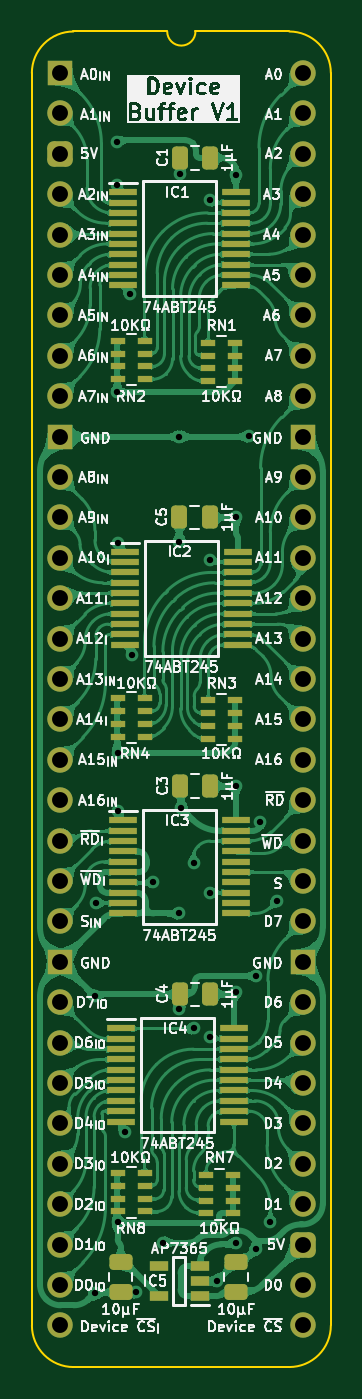
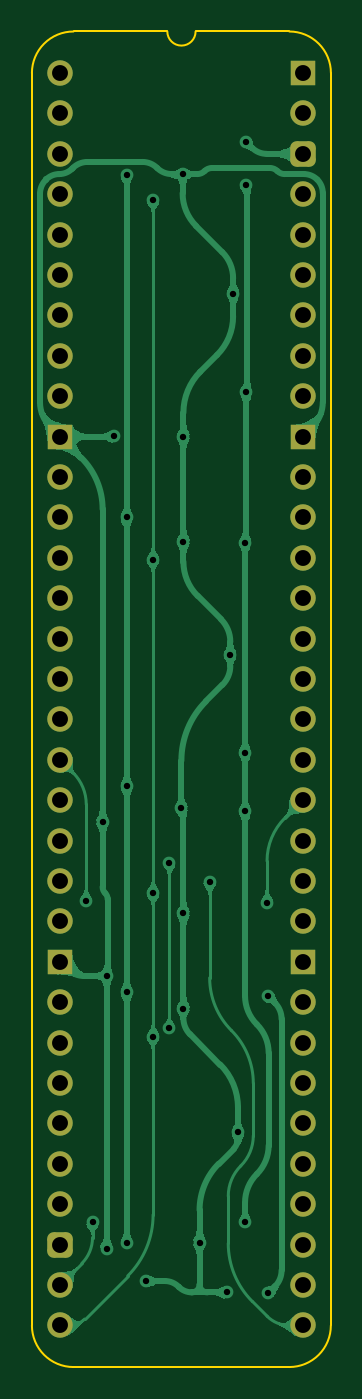
Circuit board: 11 layer files. Board 18.8 x 84.0 mm.
- bottom_copper: Device Buffer-B_Cu.gbl (83566 bytes)
- bottom_mask: Device Buffer-B_Mask.gbs (2582 bytes)
- paste: Device Buffer-B_Paste.gbp (494 bytes)
- bottom_silk: Device Buffer-B_Silkscreen.gbo (495 bytes)
- outline: Device Buffer-Edge_Cuts.gm1 (1089 bytes)
- top_copper: Device Buffer-F_Cu.gtl (347457 bytes)
- top_mask: Device Buffer-F_Mask.gts (6735 bytes)
- paste: Device Buffer-F_Paste.gtp (5187 bytes)
- top_silk: Device Buffer-F_Silkscreen.gto (154333 bytes)
- drill: Device Buffer-NPTH.drl (309 bytes)
- drill: Device Buffer-PTH.drl (1828 bytes)

=== bottom_copper: Device Buffer-B_Cu.gbl (83566 bytes, source omitted) ===
=== bottom_mask: Device Buffer-B_Mask.gbs (2582 bytes, source withheld) ===
=== paste: Device Buffer-B_Paste.gbp ===
%TF.GenerationSoftware,KiCad,Pcbnew,9.0.7-9.0.7~ubuntu24.04.1*%
%TF.CreationDate,2026-01-16T09:06:32+02:00*%
%TF.ProjectId,Device Buffer,44657669-6365-4204-9275-666665722e6b,V1*%
%TF.SameCoordinates,Original*%
%TF.FileFunction,Paste,Bot*%
%TF.FilePolarity,Positive*%
%FSLAX46Y46*%
G04 Gerber Fmt 4.6, Leading zero omitted, Abs format (unit mm)*
G04 Created by KiCad (PCBNEW 9.0.7-9.0.7~ubuntu24.04.1) date 2026-01-16 09:06:32*
%MOMM*%
%LPD*%
G01*
G04 APERTURE LIST*
G04 APERTURE END LIST*
M02*

=== bottom_silk: Device Buffer-B_Silkscreen.gbo ===
%TF.GenerationSoftware,KiCad,Pcbnew,9.0.7-9.0.7~ubuntu24.04.1*%
%TF.CreationDate,2026-01-16T09:06:33+02:00*%
%TF.ProjectId,Device Buffer,44657669-6365-4204-9275-666665722e6b,V1*%
%TF.SameCoordinates,Original*%
%TF.FileFunction,Legend,Bot*%
%TF.FilePolarity,Positive*%
%FSLAX46Y46*%
G04 Gerber Fmt 4.6, Leading zero omitted, Abs format (unit mm)*
G04 Created by KiCad (PCBNEW 9.0.7-9.0.7~ubuntu24.04.1) date 2026-01-16 09:06:33*
%MOMM*%
%LPD*%
G01*
G04 APERTURE LIST*
G04 APERTURE END LIST*
M02*

=== outline: Device Buffer-Edge_Cuts.gm1 ===
%TF.GenerationSoftware,KiCad,Pcbnew,9.0.7-9.0.7~ubuntu24.04.1*%
%TF.CreationDate,2026-01-16T09:06:33+02:00*%
%TF.ProjectId,Device Buffer,44657669-6365-4204-9275-666665722e6b,V1*%
%TF.SameCoordinates,Original*%
%TF.FileFunction,Profile,NP*%
%FSLAX46Y46*%
G04 Gerber Fmt 4.6, Leading zero omitted, Abs format (unit mm)*
G04 Created by KiCad (PCBNEW 9.0.7-9.0.7~ubuntu24.04.1) date 2026-01-16 09:06:33*
%MOMM*%
%LPD*%
G01*
G04 APERTURE LIST*
%TA.AperFunction,Profile*%
%ADD10C,0.100000*%
%TD*%
G04 APERTURE END LIST*
D10*
%TO.C,J2*%
X-1778000Y-78740000D02*
X-1778000Y0D01*
X6727456Y2616200D02*
X832188Y2613732D01*
X14400723Y2613733D02*
X8505456Y2616200D01*
X14404268Y-81353732D02*
X835733Y-81353733D01*
X17018000Y-78740000D02*
X17017999Y1D01*
X-1781544Y0D02*
G75*
G02*
X832188Y2613732I2613731J1D01*
G01*
X835733Y-81353733D02*
G75*
G02*
X-1778003Y-78740000I-3J2613733D01*
G01*
X8505456Y2616200D02*
G75*
G02*
X6727456Y2616200I-889000J0D01*
G01*
X14404267Y2613733D02*
G75*
G02*
X17018003Y1I3J-2613733D01*
G01*
X17018000Y-78740000D02*
G75*
G02*
X14404268Y-81353730I-2613730J0D01*
G01*
%TD*%
M02*

=== top_copper: Device Buffer-F_Cu.gtl (347457 bytes, source omitted) ===
=== top_mask: Device Buffer-F_Mask.gts (6735 bytes, source omitted) ===
=== paste: Device Buffer-F_Paste.gtp ===
%TF.GenerationSoftware,KiCad,Pcbnew,9.0.7-9.0.7~ubuntu24.04.1*%
%TF.CreationDate,2026-01-16T09:06:32+02:00*%
%TF.ProjectId,Device Buffer,44657669-6365-4204-9275-666665722e6b,V1*%
%TF.SameCoordinates,Original*%
%TF.FileFunction,Paste,Top*%
%TF.FilePolarity,Positive*%
%FSLAX46Y46*%
G04 Gerber Fmt 4.6, Leading zero omitted, Abs format (unit mm)*
G04 Created by KiCad (PCBNEW 9.0.7-9.0.7~ubuntu24.04.1) date 2026-01-16 09:06:32*
%MOMM*%
%LPD*%
G01*
G04 APERTURE LIST*
G04 Aperture macros list*
%AMRoundRect*
0 Rectangle with rounded corners*
0 $1 Rounding radius*
0 $2 $3 $4 $5 $6 $7 $8 $9 X,Y pos of 4 corners*
0 Add a 4 corners polygon primitive as box body*
4,1,4,$2,$3,$4,$5,$6,$7,$8,$9,$2,$3,0*
0 Add four circle primitives for the rounded corners*
1,1,$1+$1,$2,$3*
1,1,$1+$1,$4,$5*
1,1,$1+$1,$6,$7*
1,1,$1+$1,$8,$9*
0 Add four rect primitives between the rounded corners*
20,1,$1+$1,$2,$3,$4,$5,0*
20,1,$1+$1,$4,$5,$6,$7,0*
20,1,$1+$1,$6,$7,$8,$9,0*
20,1,$1+$1,$8,$9,$2,$3,0*%
G04 Aperture macros list end*
%ADD10R,1.800000X0.450000*%
%ADD11RoundRect,0.250000X0.475000X-0.250000X0.475000X0.250000X-0.475000X0.250000X-0.475000X-0.250000X0*%
%ADD12RoundRect,0.250000X0.250000X0.475000X-0.250000X0.475000X-0.250000X-0.475000X0.250000X-0.475000X0*%
%ADD13R,0.900000X0.450000*%
%ADD14RoundRect,0.250000X-0.475000X0.250000X-0.475000X-0.250000X0.475000X-0.250000X0.475000X0.250000X0*%
%ADD15R,1.150000X0.600000*%
G04 APERTURE END LIST*
D10*
%TO.C,IC2*%
X4070000Y-30095000D03*
X4070000Y-30745000D03*
X4070000Y-31395000D03*
X4070000Y-32045000D03*
X4070000Y-32695000D03*
X4070000Y-33345000D03*
X4070000Y-33995000D03*
X4070000Y-34645000D03*
X4070000Y-35295000D03*
X4070000Y-35945000D03*
X11170000Y-35945000D03*
X11170000Y-35295000D03*
X11170000Y-34645000D03*
X11170000Y-33995000D03*
X11170000Y-33345000D03*
X11170000Y-32695000D03*
X11170000Y-32045000D03*
X11170000Y-31395000D03*
X11170000Y-30745000D03*
X11170000Y-30095000D03*
%TD*%
D11*
%TO.C,C8*%
X11049000Y-76626000D03*
X11049000Y-74726000D03*
%TD*%
D12*
%TO.C,C4*%
X9443000Y-57912000D03*
X7543000Y-57912000D03*
%TD*%
D13*
%TO.C,RN2*%
X5324000Y-19233800D03*
X5324000Y-18433800D03*
X5324000Y-17633800D03*
X5324000Y-16833800D03*
X3624000Y-16833800D03*
X3624000Y-17633800D03*
X3624000Y-18433800D03*
X3624000Y-19233800D03*
%TD*%
%TO.C,RN1*%
X9281000Y-16961000D03*
X9281000Y-17761000D03*
X9281000Y-18561000D03*
X9281000Y-19361000D03*
X10981000Y-19361000D03*
X10981000Y-18561000D03*
X10981000Y-17761000D03*
X10981000Y-16961000D03*
%TD*%
%TO.C,RN3*%
X9281000Y-39440000D03*
X9281000Y-40240000D03*
X9281000Y-41040000D03*
X9281000Y-41840000D03*
X10981000Y-41840000D03*
X10981000Y-41040000D03*
X10981000Y-40240000D03*
X10981000Y-39440000D03*
%TD*%
D10*
%TO.C,IC3*%
X3943000Y-46986000D03*
X3943000Y-47636000D03*
X3943000Y-48286000D03*
X3943000Y-48936000D03*
X3943000Y-49586000D03*
X3943000Y-50236000D03*
X3943000Y-50886000D03*
X3943000Y-51536000D03*
X3943000Y-52186000D03*
X3943000Y-52836000D03*
X11043000Y-52836000D03*
X11043000Y-52186000D03*
X11043000Y-51536000D03*
X11043000Y-50886000D03*
X11043000Y-50236000D03*
X11043000Y-49586000D03*
X11043000Y-48936000D03*
X11043000Y-48286000D03*
X11043000Y-47636000D03*
X11043000Y-46986000D03*
%TD*%
D12*
%TO.C,C3*%
X9443000Y-44831000D03*
X7543000Y-44831000D03*
%TD*%
D10*
%TO.C,IC1*%
X3943000Y-7489000D03*
X3943000Y-8139000D03*
X3943000Y-8789000D03*
X3943000Y-9439000D03*
X3943000Y-10089000D03*
X3943000Y-10739000D03*
X3943000Y-11389000D03*
X3943000Y-12039000D03*
X3943000Y-12689000D03*
X3943000Y-13339000D03*
X11043000Y-13339000D03*
X11043000Y-12689000D03*
X11043000Y-12039000D03*
X11043000Y-11389000D03*
X11043000Y-10739000D03*
X11043000Y-10089000D03*
X11043000Y-9439000D03*
X11043000Y-8789000D03*
X11043000Y-8139000D03*
X11043000Y-7489000D03*
%TD*%
D13*
%TO.C,RN4*%
X5324000Y-41713000D03*
X5324000Y-40913000D03*
X5324000Y-40113000D03*
X5324000Y-39313000D03*
X3624000Y-39313000D03*
X3624000Y-40113000D03*
X3624000Y-40913000D03*
X3624000Y-41713000D03*
%TD*%
D14*
%TO.C,C9*%
X3810000Y-74758000D03*
X3810000Y-76658000D03*
%TD*%
D15*
%TO.C,IC5*%
X8793000Y-76896000D03*
X8793000Y-75946000D03*
X8793000Y-74996000D03*
X6193000Y-74996000D03*
X6193000Y-76896000D03*
%TD*%
D10*
%TO.C,IC4*%
X3816000Y-60067000D03*
X3816000Y-60717000D03*
X3816000Y-61367000D03*
X3816000Y-62017000D03*
X3816000Y-62667000D03*
X3816000Y-63317000D03*
X3816000Y-63967000D03*
X3816000Y-64617000D03*
X3816000Y-65267000D03*
X3816000Y-65917000D03*
X10916000Y-65917000D03*
X10916000Y-65267000D03*
X10916000Y-64617000D03*
X10916000Y-63967000D03*
X10916000Y-63317000D03*
X10916000Y-62667000D03*
X10916000Y-62017000D03*
X10916000Y-61367000D03*
X10916000Y-60717000D03*
X10916000Y-60067000D03*
%TD*%
D12*
%TO.C,C5*%
X9393000Y-27940000D03*
X7493000Y-27940000D03*
%TD*%
D13*
%TO.C,RN7*%
X9154000Y-69285000D03*
X9154000Y-70085000D03*
X9154000Y-70885000D03*
X9154000Y-71685000D03*
X10854000Y-71685000D03*
X10854000Y-70885000D03*
X10854000Y-70085000D03*
X10854000Y-69285000D03*
%TD*%
%TO.C,RN8*%
X5324000Y-71558000D03*
X5324000Y-70758000D03*
X5324000Y-69958000D03*
X5324000Y-69158000D03*
X3624000Y-69158000D03*
X3624000Y-69958000D03*
X3624000Y-70758000D03*
X3624000Y-71558000D03*
%TD*%
D12*
%TO.C,C1*%
X9443000Y-5334000D03*
X7543000Y-5334000D03*
%TD*%
M02*

=== top_silk: Device Buffer-F_Silkscreen.gto (154333 bytes, source omitted) ===
=== drill: Device Buffer-NPTH.drl ===
M48
; DRILL file {KiCad 9.0.7-9.0.7~ubuntu24.04.1} date 2026-01-16T09:06:35+0200
; FORMAT={-:-/ absolute / metric / decimal}
; #@! TF.CreationDate,2026-01-16T09:06:35+02:00
; #@! TF.GenerationSoftware,Kicad,Pcbnew,9.0.7-9.0.7~ubuntu24.04.1
; #@! TF.FileFunction,NonPlated,1,2,NPTH
FMAT,2
METRIC
%
G90
G05
M30

=== drill: Device Buffer-PTH.drl ===
M48
; DRILL file {KiCad 9.0.7-9.0.7~ubuntu24.04.1} date 2026-01-16T09:06:35+0200
; FORMAT={-:-/ absolute / metric / decimal}
; #@! TF.CreationDate,2026-01-16T09:06:35+02:00
; #@! TF.GenerationSoftware,Kicad,Pcbnew,9.0.7-9.0.7~ubuntu24.04.1
; #@! TF.FileFunction,Plated,1,2,PTH
FMAT,2
METRIC
; #@! TA.AperFunction,Plated,PTH,ViaDrill
T1C0.400
; #@! TA.AperFunction,Plated,PTH,ComponentDrill
T2C1.000
%
G90
G05
T1
X2.159Y-58.039
X2.159Y-76.708
X2.235Y-52.172
X3.556Y-7.01
X3.556Y-4.318
X3.556Y-20.066
X3.619Y-42.723
X3.619Y-46.419
X3.619Y-72.263
X3.619Y-29.527
X4.064Y-66.599
X4.369Y-13.868
X4.545Y-36.576
X4.776Y-76.658
X5.842Y-50.858
X6.477Y-73.533
X7.493Y-22.86
X7.493Y-29.464
X7.493Y-52.832
X7.493Y-58.826
X7.543Y-6.35
X7.62Y-46.228
X8.382Y-49.657
X8.382Y-60.067
X9.398Y-8.001
X9.398Y-30.607
X9.398Y-51.562
X9.398Y-60.579
X9.829Y-75.946
X11.049Y-6.378
X11.049Y-27.94
X11.049Y-44.831
X11.049Y-57.785
X11.049Y-73.561
X11.858Y-22.839
X12.319Y-56.769
X12.319Y-73.914
X12.573Y-47.092
X13.208Y-72.263
X13.602Y-52.057
T2
X0.0Y0.0
X0.0Y-2.54
X0.0Y-5.08
X0.0Y-7.62
X0.0Y-10.16
X0.0Y-12.7
X0.0Y-15.24
X0.0Y-17.78
X0.0Y-20.32
X0.0Y-22.86
X0.0Y-25.4
X0.0Y-27.94
X0.0Y-30.48
X0.0Y-33.02
X0.0Y-35.56
X0.0Y-38.1
X0.0Y-40.64
X0.0Y-43.18
X0.0Y-45.72
X0.0Y-48.26
X0.0Y-50.8
X0.0Y-53.34
X0.0Y-55.88
X0.0Y-58.42
X0.0Y-60.96
X0.0Y-63.5
X0.0Y-66.04
X0.0Y-68.58
X0.0Y-71.12
X0.0Y-73.66
X0.0Y-76.2
X0.0Y-78.74
X15.24Y0.0
X15.24Y-2.54
X15.24Y-5.08
X15.24Y-7.62
X15.24Y-10.16
X15.24Y-12.7
X15.24Y-15.24
X15.24Y-17.78
X15.24Y-20.32
X15.24Y-22.86
X15.24Y-25.4
X15.24Y-27.94
X15.24Y-30.48
X15.24Y-33.02
X15.24Y-35.56
X15.24Y-38.1
X15.24Y-40.64
X15.24Y-43.18
X15.24Y-45.72
X15.24Y-48.26
X15.24Y-50.8
X15.24Y-53.34
X15.24Y-55.88
X15.24Y-58.42
X15.24Y-60.96
X15.24Y-63.5
X15.24Y-66.04
X15.24Y-68.58
X15.24Y-71.12
X15.24Y-73.66
X15.24Y-76.2
X15.24Y-78.74
M30
